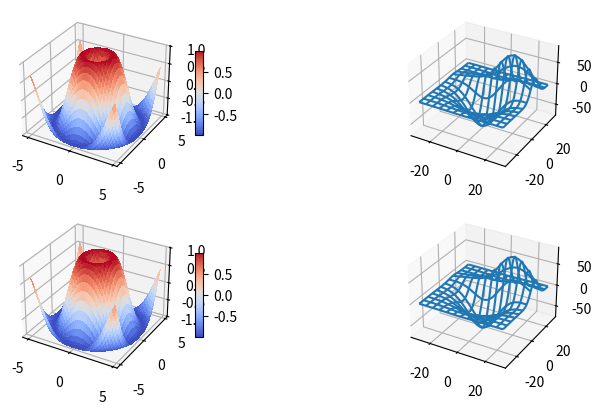

Here is the Python script that generated this plot:
'''
====================
3D plots as subplots
====================

Demonstrate including 3D plots as subplots.
'''

import matplotlib.pyplot as plt
from mpl_toolkits.mplot3d.axes3d import Axes3D, get_test_data
from matplotlib import cm
import numpy as np


# set up a figure twice as wide as it is tall
fig = plt.figure(figsize=plt.figaspect(0.5))

for i in [1,3]:
    #===============
    #  First subplot
    #===============
    # set up the axes for the first plot
    ax = fig.add_subplot(2, 2, i, projection='3d')

    # plot a 3D surface like in the example mplot3d/surface3d_demo
    X = np.arange(-5, 5, 0.25)
    Y = np.arange(-5, 5, 0.25)
    X, Y = np.meshgrid(X, Y)
    R = np.sqrt(X**2 + Y**2)
    Z = np.sin(R)
    surf = ax.plot_surface(X, Y, Z, rstride=1, cstride=1, cmap=cm.coolwarm,
                        linewidth=0, antialiased=False)
    ax.set_zlim(-1.01, 1.01)
    fig.colorbar(surf, shrink=0.5, aspect=10)

    #===============
    # Second subplot
    #===============
    # set up the axes for the second plot
    ax = fig.add_subplot(2, 2, i+1, projection='3d')

    # plot a 3D wireframe like in the example mplot3d/wire3d_demo
    X, Y, Z = get_test_data(0.05)
    ax.plot_wireframe(X, Y, Z, rstride=10, cstride=10)

plt.show()